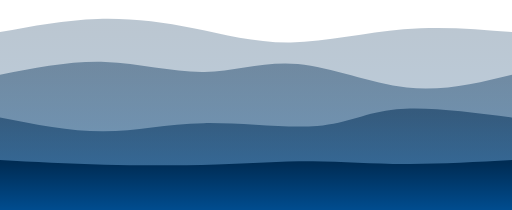
t = 0.00 s
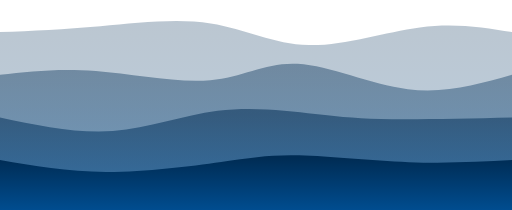
t = 0.75 s
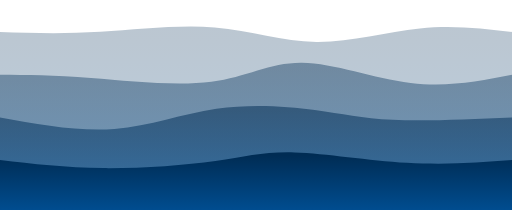
t = 1.25 s
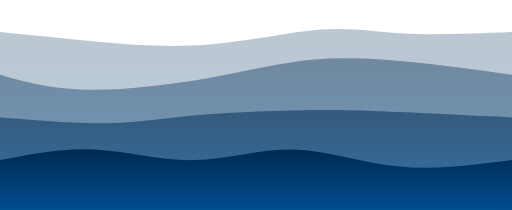
t = 2.00 s
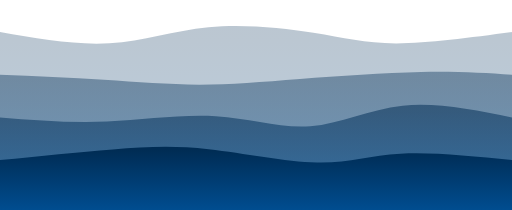
t = 2.75 s
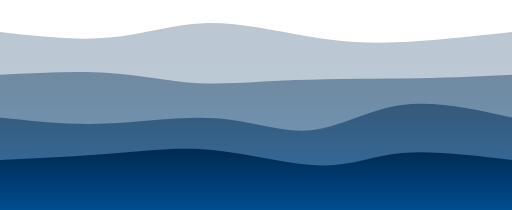
t = 3.25 s

The animated SVG that drew these frames (rendered in a browser with its animation timeline set to each time). Animation: 4 CSS @keyframes rules; one cycle of 4.00 s, repeats indefinitely.

<svg width="100%" height="100%" id="svg" viewBox="0 0 1440 590" xmlns="http://www.w3.org/2000/svg" class="transition duration-300 ease-in-out delay-150"><style>
          .path-0{
            animation:pathAnim-0 4s;
            animation-timing-function: linear;
            animation-iteration-count: infinite;
          }
          @keyframes pathAnim-0{
            0%{
              d: path("M 0,600 L 0,90 C 92.02870813397132,72.9377990430622 184.05741626794264,55.875598086124405 275,53 C 365.94258373205736,50.124401913875595 455.7990430622009,61.43540669856459 544,79 C 632.2009569377991,96.56459330143541 718.7464114832535,120.38277511961724 818,119 C 917.2535885167465,117.61722488038276 1029.2153110047848,91.03349282296651 1135,82 C 1240.7846889952152,72.96650717703349 1340.3923444976076,81.48325358851675 1440,90 L 1440,600 L 0,600 Z");
            }
            25%{
              d: path("M 0,600 L 0,90 C 90.03827751196172,90.4401913875598 180.07655502392345,90.88038277511961 285,80 C 389.92344497607655,69.11961722488039 509.73205741626793,46.91866028708134 609,61 C 708.2679425837321,75.08133971291866 786.9952153110048,125.44497607655501 885,129 C 983.0047846889952,132.555023923445 1100.2870813397128,89.30143540669857 1196,75 C 1291.7129186602872,60.698564593301434 1365.8564593301435,75.34928229665071 1440,90 L 1440,600 L 0,600 Z");
            }
            50%{
              d: path("M 0,600 L 0,90 C 88.46889952153111,99.13875598086125 176.93779904306223,108.27751196172248 274,117 C 371.0622009569378,125.72248803827752 476.71770334928226,134.0287081339713 588,125 C 699.2822966507177,115.9712918660287 816.1913875598086,89.60765550239235 904,83 C 991.8086124401914,76.39234449760765 1050.5167464114834,89.54066985645933 1135,94 C 1219.4832535885166,98.45933014354067 1329.7416267942583,94.22966507177034 1440,90 L 1440,600 L 0,600 Z");
            }
            75%{
              d: path("M 0,600 L 0,90 C 111.99043062200957,111.78947368421052 223.98086124401914,133.57894736842104 319,123 C 414.01913875598086,112.42105263157895 492.06698564593296,69.4736842105263 586,60 C 679.933014354067,50.52631578947369 789.7511961722489,74.52631578947368 874,95 C 958.2488038277511,115.47368421052632 1016.9282296650717,132.42105263157893 1107,131 C 1197.0717703349283,129.57894736842107 1318.5358851674641,109.78947368421053 1440,90 L 1440,600 L 0,600 Z");
            }
            100%{
              d: path("M 0,600 L 0,90 C 92.02870813397132,72.9377990430622 184.05741626794264,55.875598086124405 275,53 C 365.94258373205736,50.124401913875595 455.7990430622009,61.43540669856459 544,79 C 632.2009569377991,96.56459330143541 718.7464114832535,120.38277511961724 818,119 C 917.2535885167465,117.61722488038276 1029.2153110047848,91.03349282296651 1135,82 C 1240.7846889952152,72.96650717703349 1340.3923444976076,81.48325358851675 1440,90 L 1440,600 L 0,600 Z");
            }
          }</style><defs><linearGradient id="gradient" x1="50%" y1="100%" x2="50%" y2="0%"><stop offset="5%" stop-color="#004d90"></stop><stop offset="95%" stop-color="#002c54"></stop></linearGradient></defs><path d="M 0,600 L 0,90 C 92.02870813397132,72.9377990430622 184.05741626794264,55.875598086124405 275,53 C 365.94258373205736,50.124401913875595 455.7990430622009,61.43540669856459 544,79 C 632.2009569377991,96.56459330143541 718.7464114832535,120.38277511961724 818,119 C 917.2535885167465,117.61722488038276 1029.2153110047848,91.03349282296651 1135,82 C 1240.7846889952152,72.96650717703349 1340.3923444976076,81.48325358851675 1440,90 L 1440,600 L 0,600 Z" stroke="none" stroke-width="0" fill="url(#gradient)" fill-opacity="0.265" class="transition-all duration-300 ease-in-out delay-150 path-0"></path><style>
          .path-1{
            animation:pathAnim-1 4s;
            animation-timing-function: linear;
            animation-iteration-count: infinite;
          }
          @keyframes pathAnim-1{
            0%{
              d: path("M 0,600 L 0,210 C 99.51196172248802,190.36363636363637 199.02392344497605,170.72727272727272 296,174 C 392.97607655502395,177.27272727272728 487.4162679425838,203.45454545454547 575,202 C 662.5837320574162,200.54545454545453 743.311004784689,171.45454545454544 838,180 C 932.688995215311,188.54545454545456 1041.3397129186603,234.72727272727275 1144,246 C 1246.6602870813397,257.27272727272725 1343.3301435406697,233.63636363636363 1440,210 L 1440,600 L 0,600 Z");
            }
            25%{
              d: path("M 0,600 L 0,210 C 77.52153110047851,204.03827751196172 155.04306220095702,198.07655502392345 261,208 C 366.956937799043,217.92344497607655 501.3492822966506,243.7320574162679 597,233 C 692.6507177033494,222.2679425837321 749.5598086124403,174.99521531100478 837,179 C 924.4401913875597,183.00478468899522 1042.4114832535884,238.28708133971293 1148,252 C 1253.5885167464116,265.7129186602871 1346.7942583732058,237.85645933014354 1440,210 L 1440,600 L 0,600 Z");
            }
            50%{
              d: path("M 0,600 L 0,210 C 70.30622009569379,229.89473684210526 140.61244019138758,249.78947368421055 242,252 C 343.3875598086124,254.21052631578945 475.8564593301436,238.73684210526315 587,219 C 698.1435406698564,199.26315789473685 787.9617224880383,175.26315789473685 884,167 C 980.0382775119617,158.73684210526315 1082.2966507177032,166.21052631578945 1176,176 C 1269.7033492822968,185.78947368421055 1354.8516746411483,197.89473684210526 1440,210 L 1440,600 L 0,600 Z");
            }
            75%{
              d: path("M 0,600 L 0,210 C 109.06220095693783,208.9377990430622 218.12440191387566,207.8755980861244 309,215 C 399.87559808612434,222.1244019138756 472.56459330143537,237.4354066985646 552,244 C 631.4354066985646,250.5645933014354 717.6172248803828,248.3827751196172 830,240 C 942.3827751196172,231.6172248803828 1080.9665071770335,217.0334928229665 1187,211 C 1293.0334928229665,204.9665071770335 1366.5167464114834,207.48325358851673 1440,210 L 1440,600 L 0,600 Z");
            }
            100%{
              d: path("M 0,600 L 0,210 C 99.51196172248802,190.36363636363637 199.02392344497605,170.72727272727272 296,174 C 392.97607655502395,177.27272727272728 487.4162679425838,203.45454545454547 575,202 C 662.5837320574162,200.54545454545453 743.311004784689,171.45454545454544 838,180 C 932.688995215311,188.54545454545456 1041.3397129186603,234.72727272727275 1144,246 C 1246.6602870813397,257.27272727272725 1343.3301435406697,233.63636363636363 1440,210 L 1440,600 L 0,600 Z");
            }
          }</style><defs><linearGradient id="gradient" x1="50%" y1="100%" x2="50%" y2="0%"><stop offset="5%" stop-color="#004d90"></stop><stop offset="95%" stop-color="#002c54"></stop></linearGradient></defs><path d="M 0,600 L 0,210 C 99.51196172248802,190.36363636363637 199.02392344497605,170.72727272727272 296,174 C 392.97607655502395,177.27272727272728 487.4162679425838,203.45454545454547 575,202 C 662.5837320574162,200.54545454545453 743.311004784689,171.45454545454544 838,180 C 932.688995215311,188.54545454545456 1041.3397129186603,234.72727272727275 1144,246 C 1246.6602870813397,257.27272727272725 1343.3301435406697,233.63636363636363 1440,210 L 1440,600 L 0,600 Z" stroke="none" stroke-width="0" fill="url(#gradient)" fill-opacity="0.4" class="transition-all duration-300 ease-in-out delay-150 path-1"></path><style>
          .path-2{
            animation:pathAnim-2 4s;
            animation-timing-function: linear;
            animation-iteration-count: infinite;
          }
          @keyframes pathAnim-2{
            0%{
              d: path("M 0,600 L 0,330 C 99.46411483253587,349.74162679425837 198.92822966507174,369.48325358851673 291,369 C 383.07177033492826,368.51674641148327 467.7511961722488,347.80861244019144 573,346 C 678.2488038277512,344.19138755980856 804.066985645933,361.2822966507177 892,354 C 979.933014354067,346.7177033492823 1029.980861244019,315.06220095693783 1115,307 C 1200.019138755981,298.93779904306217 1320.0095693779904,314.46889952153106 1440,330 L 1440,600 L 0,600 Z");
            }
            25%{
              d: path("M 0,600 L 0,330 C 110.65071770334927,353.73205741626793 221.30143540669854,377.46411483253587 326,368 C 430.69856459330146,358.53588516746413 529.444976076555,315.8755980861244 625,300 C 720.555023923445,284.1244019138756 812.9186602870814,295.0334928229665 885,309 C 957.0813397129186,322.9665071770335 1008.8803827751196,339.9904306220096 1098,344 C 1187.1196172248804,348.0095693779904 1313.55980861244,339.0047846889952 1440,330 L 1440,600 L 0,600 Z");
            }
            50%{
              d: path("M 0,600 L 0,330 C 110.83253588516749,338.91866028708137 221.66507177033498,347.8373205741627 309,346 C 396.334928229665,344.1626794258373 460.17224880382776,331.5693779904306 559,323 C 657.8277511961722,314.4306220095694 791.6459330143541,309.88516746411483 887,309 C 982.3540669856459,308.11483253588517 1039.2440191387561,310.8899521531101 1125,315 C 1210.7559808612439,319.1100478468899 1325.377990430622,324.555023923445 1440,330 L 1440,600 L 0,600 Z");
            }
            75%{
              d: path("M 0,600 L 0,330 C 94.92822966507177,337.55023923444975 189.85645933014354,345.1004784688995 298,340 C 406.14354066985646,334.8995215311005 527.5023923444976,317.1483253588517 623,328 C 718.4976076555024,338.8516746411483 788.1339712918659,378.30622009569373 868,370 C 947.8660287081341,361.69377990430627 1037.9617224880383,305.6267942583732 1135,291 C 1232.0382775119617,276.3732057416268 1336.0191387559807,303.18660287081343 1440,330 L 1440,600 L 0,600 Z");
            }
            100%{
              d: path("M 0,600 L 0,330 C 99.46411483253587,349.74162679425837 198.92822966507174,369.48325358851673 291,369 C 383.07177033492826,368.51674641148327 467.7511961722488,347.80861244019144 573,346 C 678.2488038277512,344.19138755980856 804.066985645933,361.2822966507177 892,354 C 979.933014354067,346.7177033492823 1029.980861244019,315.06220095693783 1115,307 C 1200.019138755981,298.93779904306217 1320.0095693779904,314.46889952153106 1440,330 L 1440,600 L 0,600 Z");
            }
          }</style><defs><linearGradient id="gradient" x1="50%" y1="100%" x2="50%" y2="0%"><stop offset="5%" stop-color="#004d90"></stop><stop offset="95%" stop-color="#002c54"></stop></linearGradient></defs><path d="M 0,600 L 0,330 C 99.46411483253587,349.74162679425837 198.92822966507174,369.48325358851673 291,369 C 383.07177033492826,368.51674641148327 467.7511961722488,347.80861244019144 573,346 C 678.2488038277512,344.19138755980856 804.066985645933,361.2822966507177 892,354 C 979.933014354067,346.7177033492823 1029.980861244019,315.06220095693783 1115,307 C 1200.019138755981,298.93779904306217 1320.0095693779904,314.46889952153106 1440,330 L 1440,600 L 0,600 Z" stroke="none" stroke-width="0" fill="url(#gradient)" fill-opacity="0.53" class="transition-all duration-300 ease-in-out delay-150 path-2"></path><style>
          .path-3{
            animation:pathAnim-3 4s;
            animation-timing-function: linear;
            animation-iteration-count: infinite;
          }
          @keyframes pathAnim-3{
            0%{
              d: path("M 0,600 L 0,450 C 95.70334928229664,455.2535885167464 191.40669856459328,460.50717703349284 295,463 C 398.5933014354067,465.49282296650716 510.07655502392333,465.22488038277515 609,462 C 707.9234449760767,458.77511961722485 794.2870813397129,452.59330143540666 879,453 C 963.7129186602871,453.40669856459334 1046.775119617225,460.40191387559815 1140,461 C 1233.224880382775,461.59808612440185 1336.6124401913876,455.7990430622009 1440,450 L 1440,600 L 0,600 Z");
            }
            25%{
              d: path("M 0,600 L 0,450 C 93.94258373205744,470.2392344497608 187.8851674641149,490.47846889952154 300,490 C 412.1148325358851,489.52153110047846 542.401913875598,468.3253588516746 626,453 C 709.598086124402,437.6746411483254 746.507177033493,428.22009569377997 830,431 C 913.492822966507,433.77990430622003 1043.5693779904307,448.7942583732057 1153,454 C 1262.4306220095693,459.2057416267943 1351.2153110047848,454.60287081339715 1440,450 L 1440,600 L 0,600 Z");
            }
            50%{
              d: path("M 0,600 L 0,450 C 87.46411483253587,432.60287081339715 174.92822966507174,415.2057416267943 266,420 C 357.07177033492826,424.7942583732057 451.7511961722488,451.77990430622003 545,450 C 638.2488038277512,448.22009569377997 730.0669856459331,417.6746411483254 825,420 C 919.9330143540669,422.3253588516746 1017.9808612440193,457.52153110047846 1121,468 C 1224.0191387559807,478.47846889952154 1332.0095693779904,464.2392344497608 1440,450 L 1440,600 L 0,600 Z");
            }
            75%{
              d: path("M 0,600 L 0,450 C 119.20574162679426,440.82296650717706 238.41148325358853,431.64593301435406 334,420 C 429.58851674641147,408.35406698564594 501.5598086124402,394.23923444976083 601,409 C 700.4401913875598,423.76076555023917 827.3492822966508,467.3971291866029 914,469 C 1000.6507177033492,470.6028708133971 1047.043062200957,430.17224880382776 1128,420 C 1208.956937799043,409.82775119617224 1324.4784688995214,429.9138755980861 1440,450 L 1440,600 L 0,600 Z");
            }
            100%{
              d: path("M 0,600 L 0,450 C 95.70334928229664,455.2535885167464 191.40669856459328,460.50717703349284 295,463 C 398.5933014354067,465.49282296650716 510.07655502392333,465.22488038277515 609,462 C 707.9234449760767,458.77511961722485 794.2870813397129,452.59330143540666 879,453 C 963.7129186602871,453.40669856459334 1046.775119617225,460.40191387559815 1140,461 C 1233.224880382775,461.59808612440185 1336.6124401913876,455.7990430622009 1440,450 L 1440,600 L 0,600 Z");
            }
          }</style><defs><linearGradient id="gradient" x1="50%" y1="100%" x2="50%" y2="0%"><stop offset="5%" stop-color="#004d90"></stop><stop offset="95%" stop-color="#002c54"></stop></linearGradient></defs><path d="M 0,600 L 0,450 C 95.70334928229664,455.2535885167464 191.40669856459328,460.50717703349284 295,463 C 398.5933014354067,465.49282296650716 510.07655502392333,465.22488038277515 609,462 C 707.9234449760767,458.77511961722485 794.2870813397129,452.59330143540666 879,453 C 963.7129186602871,453.40669856459334 1046.775119617225,460.40191387559815 1140,461 C 1233.224880382775,461.59808612440185 1336.6124401913876,455.7990430622009 1440,450 L 1440,600 L 0,600 Z" stroke="none" stroke-width="0" fill="url(#gradient)" fill-opacity="1" class="transition-all duration-300 ease-in-out delay-150 path-3"></path></svg>
